2-way image classification set "cbis-ddsm" from GitHub (RichardObi/mammo_dp); label vocabulary: is benign false, benign.

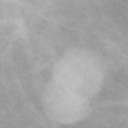
Label: is benign false

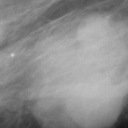
Label: is benign false

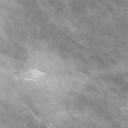
Label: benign

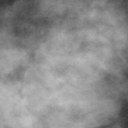
Label: benign

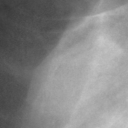
Label: is benign false

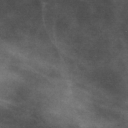
Label: benign
